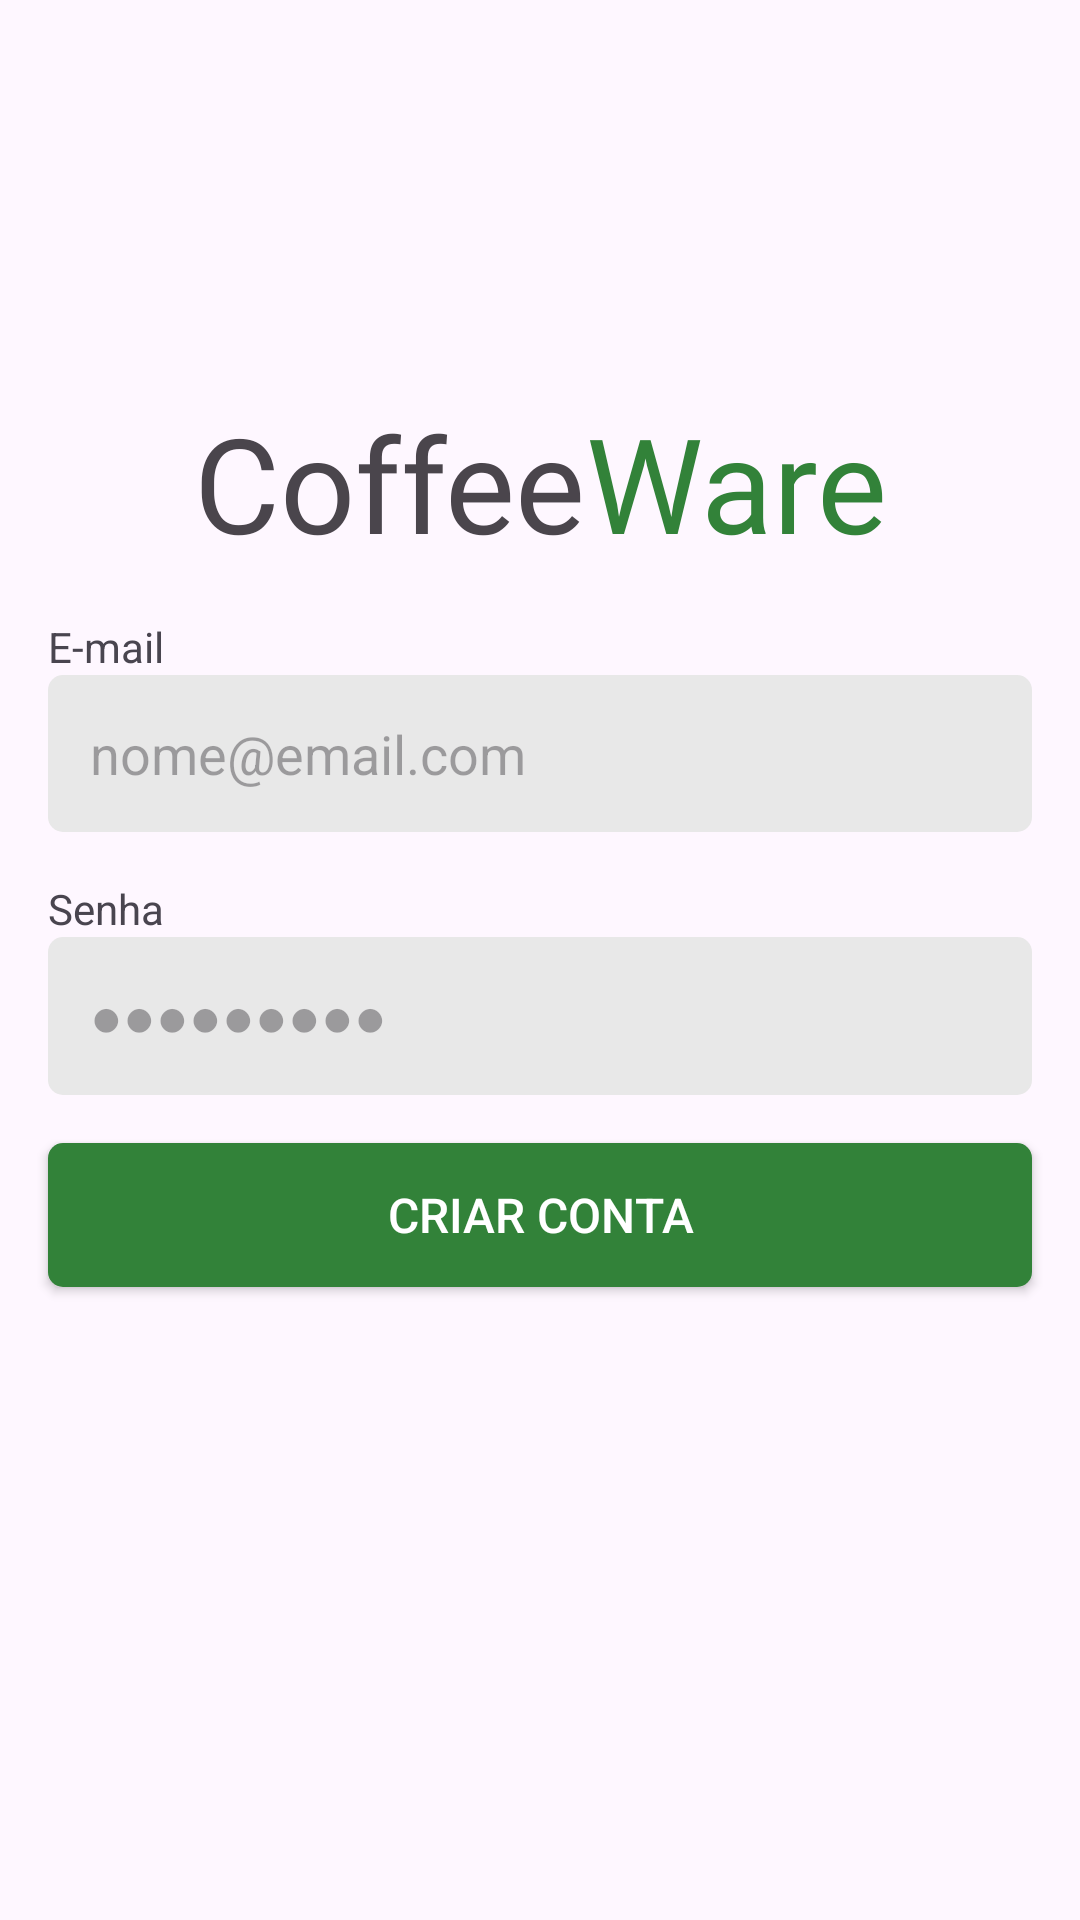

The Android layout XML behind this screen, and the referenced resources:
<!-- AndroidManifest.xml: application theme Theme.CoffeeWare -->
<!-- res/layout/fragment_register.xml -->
<?xml version="1.0" encoding="utf-8"?>
<androidx.constraintlayout.widget.ConstraintLayout xmlns:android="http://schemas.android.com/apk/res/android"
    xmlns:tools="http://schemas.android.com/tools"
    android:layout_width="match_parent"
    android:layout_height="match_parent"
    xmlns:app="http://schemas.android.com/apk/res-auto"
    tools:context=".ui.auth.LoginFragment">

    <androidx.constraintlayout.widget.ConstraintLayout
        android:layout_width="match_parent"
        android:layout_height="wrap_content"
        app:layout_constraintTop_toTopOf="parent"
        app:layout_constraintBottom_toBottomOf="parent"
        app:layout_constraintEnd_toEndOf="parent"
        app:layout_constraintStart_toStartOf="parent">

        <LinearLayout
            android:id="@+id/ll_title"
            android:layout_width="wrap_content"
            android:layout_height="wrap_content"
            app:layout_constraintTop_toTopOf="parent"
            app:layout_constraintEnd_toEndOf="parent"
            app:layout_constraintStart_toStartOf="parent">

            <TextView
                android:layout_width="wrap_content"
                android:layout_height="wrap_content"
                android:fontFamily="@font/bree_serif"
                android:text="Coffee"
                android:textSize="44sp"
                android:textColor="@color/text"/>

            <TextView
                android:layout_width="wrap_content"
                android:layout_height="wrap_content"
                android:fontFamily="@font/bree_serif"
                android:text="Ware"
                android:textSize="44sp"
                android:textColor="@color/default_color"/>

        </LinearLayout>

        <TextView
            android:id="@+id/tv_email"
            android:layout_width="wrap_content"
            android:layout_height="wrap_content"
            app:layout_constraintTop_toBottomOf="@id/ll_title"
            app:layout_constraintStart_toStartOf="parent"
            android:text="@string/email"
            android:layout_marginHorizontal="16dp"
            android:layout_marginVertical="16dp"/>

        <EditText
            android:id="@+id/et_email"
            android:layout_width="match_parent"
            android:layout_height="wrap_content"
            android:hint="@string/ex_email"
            android:inputType="textEmailAddress"
            android:padding="14dp"
            android:background="@drawable/bg_edit"
            app:layout_constraintTop_toBottomOf="@id/tv_email"
            app:layout_constraintStart_toStartOf="parent"
            android:layout_marginHorizontal="16dp"/>

        <TextView
            android:id="@+id/tv_password"
            android:layout_width="wrap_content"
            android:layout_height="wrap_content"
            app:layout_constraintTop_toBottomOf="@id/et_email"
            app:layout_constraintStart_toStartOf="parent"
            android:text="@string/password"
            android:layout_marginHorizontal="16dp"
            android:layout_marginVertical="16dp"/>

        <EditText
            android:id="@+id/et_password"
            android:layout_width="match_parent"
            android:layout_height="wrap_content"
            android:hint="@string/ex_password"
            android:inputType="textPassword"
            android:padding="14dp"
            android:background="@drawable/bg_edit"
            app:layout_constraintTop_toBottomOf="@id/tv_password"
            app:layout_constraintStart_toStartOf="parent"
            android:layout_marginHorizontal="16dp"/>

        <Button
            android:id="@+id/btn_register"
            android:layout_width="match_parent"
            android:layout_height="wrap_content"
            android:layout_marginTop="16dp"
            android:text="@string/create_account"
            android:textSize="16dp"
            android:background="@drawable/bg_button"
            android:textColor="@color/white"
            app:backgroundTint="@null"
            android:layout_marginHorizontal="16dp"
            app:layout_constraintTop_toBottomOf="@id/et_password"
            app:layout_constraintStart_toStartOf="parent"/>

        <ProgressBar
            android:id="@+id/progress_bar"
            android:layout_width="wrap_content"
            android:layout_height="wrap_content"
            android:visibility="invisible"
            tools:visibility="visible"
            android:indeterminateTint="@color/default_color"
            app:layout_constraintEnd_toEndOf="parent"
            app:layout_constraintStart_toStartOf="parent"
            app:layout_constraintTop_toBottomOf="@id/btn_register"
            android:layout_marginTop="32dp"/>


    </androidx.constraintlayout.widget.ConstraintLayout>

</androidx.constraintlayout.widget.ConstraintLayout>
<!-- resources referenced by this layout -->
<resources>
  <color name="default_color">#328239</color>,
  <color name="text">#4A454C</color>
  <color name="white">#FFFFFFFF</color>
  <!-- drawable bg_button (drawable) -->
  <?xml version="1.0" encoding="utf-8"?>
  <shape xmlns:android="http://schemas.android.com/apk/res/android">
  
      <solid android:color="@color/default_color"/>
      <corners android:radius="5dp"/>
  
  </shape>
  <!-- drawable bg_edit (drawable) -->
  <?xml version="1.0" encoding="utf-8"?>
  <shape xmlns:android="http://schemas.android.com/apk/res/android">
  
      <solid android:color="@color/editColor"/>
      <corners android:radius="5dp"/>
  
  </shape>
  <string name="create_account">Criar conta</string>
  <string name="email">E-mail</string>
  <string name="ex_email">nome@email.com</string>
  <string name="ex_password">●●●●●●●●●</string>
  <string name="password">Senha</string>
  <style name="Theme.CoffeeWare" parent="Base.Theme.CoffeeWare" />
  <color name="editColor">#E8E8E8</color>
  <style name="Base.Theme.CoffeeWare" parent="Theme.Material3.DayNight.NoActionBar">
          <item name="colorPrimaryVariant">@color/white</item>
          <item name="android:statusBarColor">@color/white</item>
          <item name="android:windowLightStatusBar">true</item>
      </style>
</resources>
